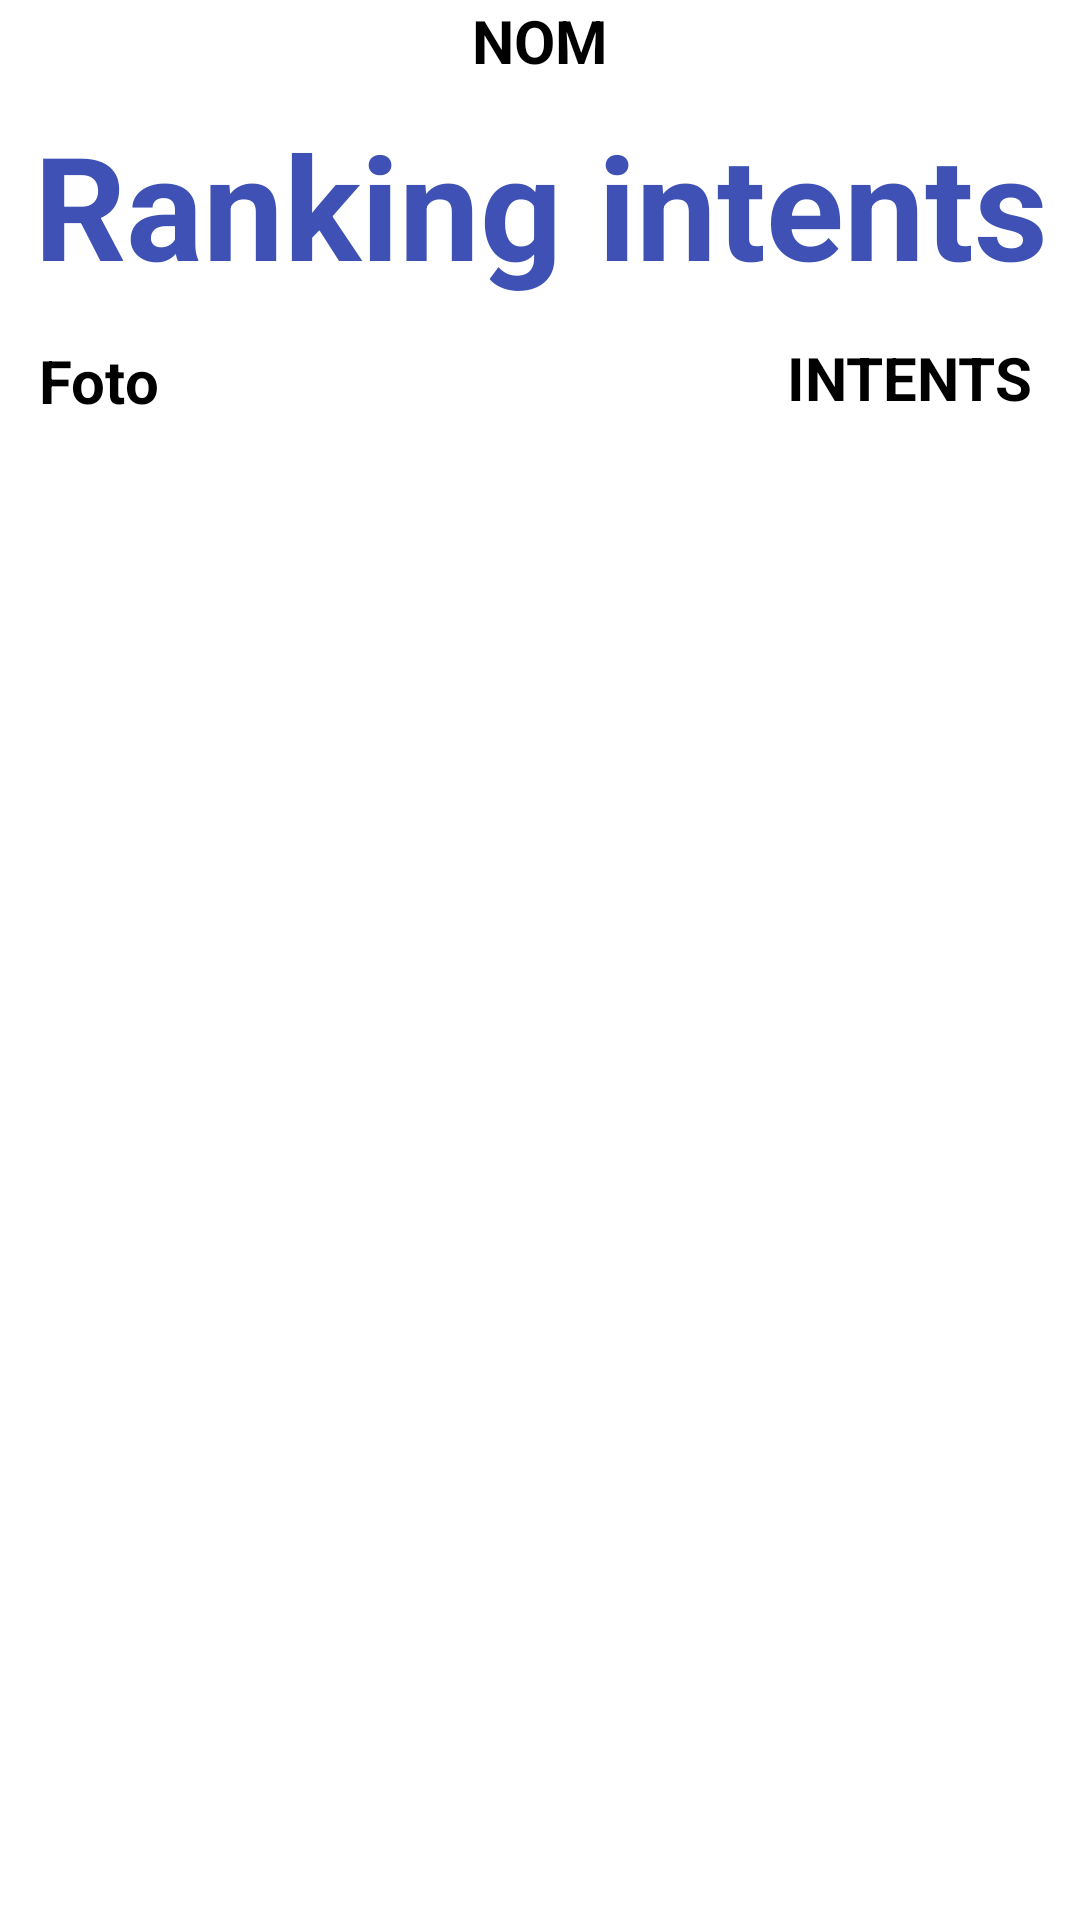

Layout XML and referenced resources for this Android screen:
<!-- AndroidManifest.xml: application theme Theme.EndivinaNumero -->
<!-- res/layout/activity_ranking.xml -->
<?xml version="1.0" encoding="utf-8"?>
<androidx.constraintlayout.widget.ConstraintLayout xmlns:android="http://schemas.android.com/apk/res/android"
    xmlns:app="http://schemas.android.com/apk/res-auto"
    xmlns:tools="http://schemas.android.com/tools"
    android:layout_width="match_parent"
    android:layout_height="match_parent"
    tools:context=".MainActivity">

    <TextView
        android:id="@+id/textView5"
        android:layout_width="wrap_content"
        android:layout_height="wrap_content"
        android:text="NOM"
        android:textColor="#000000"
        android:textSize="20sp"
        android:textStyle="bold"
        app:layout_constraintEnd_toEndOf="parent"
        app:layout_constraintStart_toStartOf="parent"
        tools:layout_editor_absoluteY="117dp" />

    <TextView
        android:id="@+id/textView"
        android:layout_width="wrap_content"
        android:layout_height="wrap_content"
        android:layout_marginTop="36dp"
        android:text="Ranking intents"
        android:textAlignment="center"
        android:textAppearance="@style/TextAppearance.AppCompat.Display2"
        android:textColor="#3F51B5"
        android:textSize="48sp"
        android:textStyle="bold"
        app:layout_constraintEnd_toEndOf="parent"
        app:layout_constraintHorizontal_bias="0.52"
        app:layout_constraintStart_toStartOf="parent"
        app:layout_constraintTop_toTopOf="parent" />

    <ListView
        android:id="@+id/recordsView"
        android:layout_width="0dp"
        android:layout_height="0dp"
        android:layout_marginStart="17dp"
        android:layout_marginTop="40dp"
        android:layout_marginEnd="17dp"
        app:layout_constraintBottom_toBottomOf="parent"
        app:layout_constraintEnd_toEndOf="parent"
        app:layout_constraintHorizontal_bias="0.0"
        app:layout_constraintStart_toStartOf="parent"
        app:layout_constraintTop_toBottomOf="@+id/textView"
        app:layout_constraintVertical_bias="1.0" />

    <TextView
        android:id="@+id/textView3"
        android:layout_width="wrap_content"
        android:layout_height="wrap_content"
        android:text="Foto"
        android:textColor="#000000"
        android:textSize="20sp"
        android:textStyle="bold"
        app:layout_constraintBottom_toTopOf="@+id/recordsView"
        app:layout_constraintEnd_toStartOf="@+id/textView4"
        app:layout_constraintHorizontal_bias="0.059"
        app:layout_constraintStart_toStartOf="parent"
        app:layout_constraintTop_toBottomOf="@+id/textView"
        app:layout_constraintVertical_bias="1.0" />

    <TextView
        android:id="@+id/textView4"
        android:layout_width="wrap_content"
        android:layout_height="wrap_content"
        android:layout_marginTop="12dp"
        android:layout_marginEnd="16dp"
        android:layout_marginBottom="1dp"
        android:text="INTENTS"
        android:textColor="#000000"
        android:textSize="20sp"
        android:textStyle="bold"
        app:layout_constraintBottom_toTopOf="@+id/recordsView"
        app:layout_constraintEnd_toEndOf="parent"
        app:layout_constraintTop_toBottomOf="@+id/textView"
        app:layout_constraintVertical_bias="1.0" />

    <ScrollView
        android:id="@+id/scrollView3"
        android:layout_width="match_parent"
        android:layout_height="match_parent">

        <LinearLayout
            android:layout_width="match_parent"
            android:layout_height="wrap_content"
            android:orientation="vertical" />
    </ScrollView>

</androidx.constraintlayout.widget.ConstraintLayout>
<!-- resources referenced by this layout -->
<resources>
  <style name="Theme.EndivinaNumero" parent="Theme.MaterialComponents.DayNight.DarkActionBar">
          
          <item name="colorPrimary">@color/purple_500</item>
          <item name="colorPrimaryVariant">@color/purple_700</item>
          <item name="colorOnPrimary">@color/white</item>
          
          <item name="colorSecondary">@color/teal_200</item>
          <item name="colorSecondaryVariant">@color/teal_700</item>
          <item name="colorOnSecondary">@color/black</item>
          
          <item name="android:statusBarColor" tools:targetApi="l">?attr/colorPrimaryVariant</item>
          
      </style>
  <!-- not gathered from this repository: default colours our renderer supplied (Android Studio template values) -->
  <color name="purple_500">#FF6200EE</color>
  <color name="purple_700">#FF3700B3</color>
  <color name="teal_200">#FF03DAC5</color>
  <color name="teal_700">#FF018786</color>
  <color name="black">#FF000000</color>
  <color name="white">#FFFFFFFF</color>
</resources>
